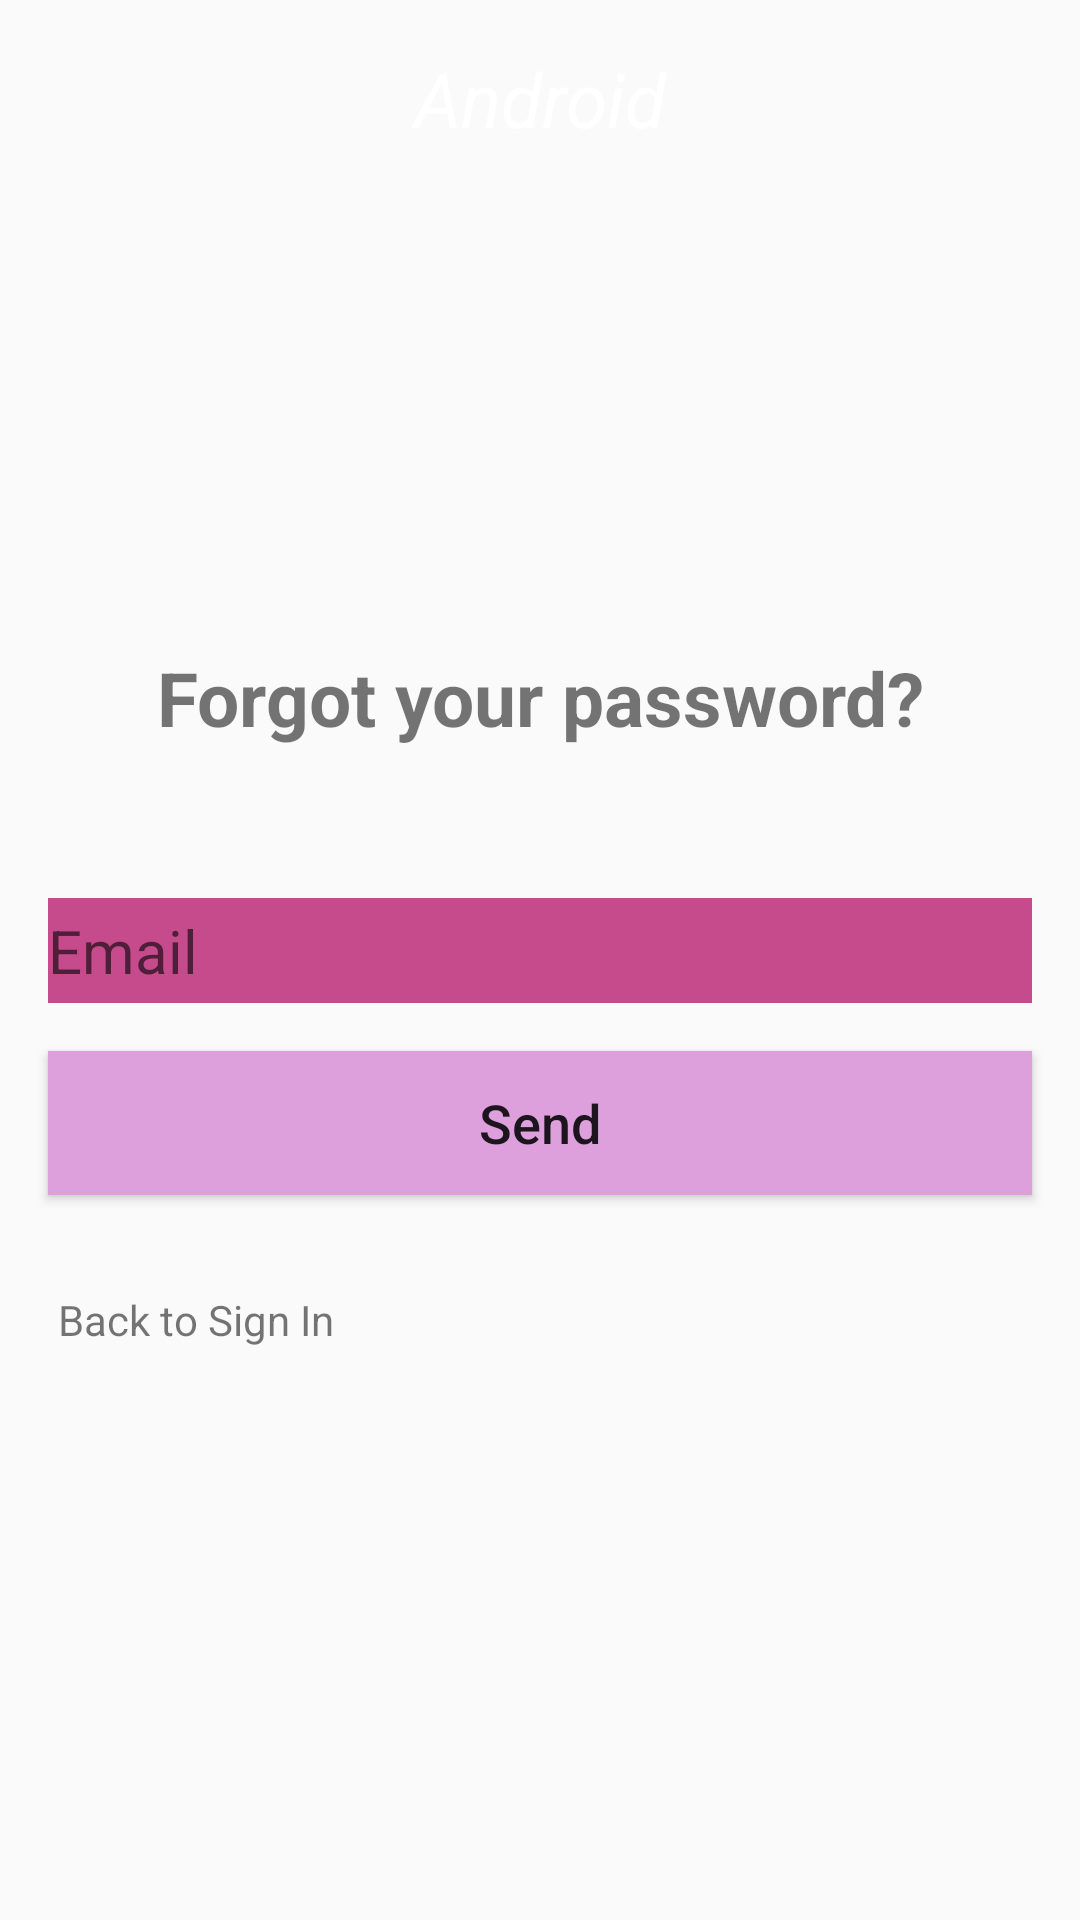

Layout XML and referenced resources for this Android screen:
<!-- AndroidManifest.xml: application theme AppTheme -->
<!-- res/layout/activity_reset_pass.xml -->
<?xml version="1.0" encoding="utf-8"?>
<RelativeLayout
    xmlns:android="http://schemas.android.com/apk/res/android" android:layout_width="match_parent"
    android:layout_height="match_parent"
    android:background="@drawable/gradient_one">

    <TextView
        android:id="@+id/text_view_android"
        android:layout_width="match_parent"
        android:layout_height="wrap_content"
        android:text="Android"
        android:textColor="#ffffff"
        android:gravity="center"
        android:textSize="25dp"
        android:layout_margin="16dp"
        android:textStyle="italic"/>

    <TextView
        android:id="@+id/text_view_pass_reset"
        android:layout_width="match_parent"
        android:layout_height="wrap_content"
        android:text="Forgot your password?"
        android:textColor="@color/White"
        android:textStyle="bold"
        android:gravity="center"
        android:layout_below="@+id/text_view_android"
        android:layout_marginTop="150dp"
        android:textSize="25dp"/>

    <EditText
        android:id="@+id/edit_text_email"
        android:layout_width="match_parent"
        android:layout_height="35dp"
        android:hint="Email"
        android:layout_below="@+id/text_view_pass_reset"
        android:layout_marginLeft = "16dp"
        android:layout_marginRight="16dp"
        android:textColor="@color/Purple"
        android:background="#C54B8C"
        android:textSize="20dp"
        android:layout_marginTop="50dp"/>

    <Button
        android:id="@+id/button_send_new_pass"
        android:layout_width="match_parent"
        android:layout_height="wrap_content"
        android:layout_below="@id/edit_text_email"
        android:layout_margin="16dp"
        android:background="#dda0dd"
        android:text="Send"
        android:textAllCaps="false"
        android:textColor="@color/White"
        android:textSize="18dp"/>

    <TextView
        android:id="@+id/text_view_go_back"
        android:layout_width="wrap_content"
        android:layout_height="wrap_content"
        android:layout_below="@+id/button_send_new_pass"
        android:layout_margin="16dp"
        android:text=" Back to Sign In"
        />

</RelativeLayout>
<!-- resources referenced by this layout -->
<resources>
  <style name="AppTheme" parent="Theme.AppCompat.Light.DarkActionBar">
          
          <item name="colorPrimary">@color/colorPrimary</item>
          <item name="colorPrimaryDark">@color/colorPrimaryDark</item>
          <item name="colorAccent">@color/colorAccent</item>
      </style>
  <!-- not gathered from this repository: default colours our renderer supplied (Android Studio template values) -->
  <color name="colorPrimary">#FF6200EE</color>
  <color name="colorPrimaryDark">#FF3700B3</color>
  <color name="colorAccent">#FF03DAC5</color>
</resources>
